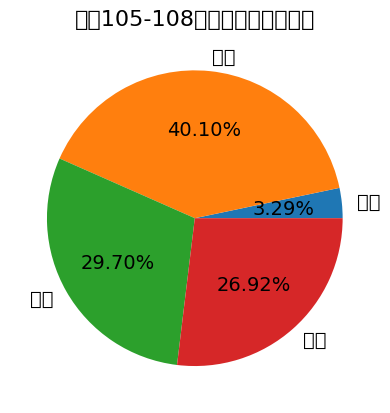

The script that saved this image:
import matplotlib.pyplot as plt

#設定字體:微軟正黑
plt.rcParams["font.family"] = "Microsoft JhengHei"

bmi_level_list = ["過輕","正常","過重","肥胖"]
total_pct_list = [0.0329, 0.401, 0.297, 0.2692]


plt.pie(total_pct_list, labels = bmi_level_list,
        autopct = "%.2f%%", #設定顯示每塊的小數點
        textprops={'fontsize': 14}) #設定字體大小
plt.title("民國105-108年台灣男性體位分布", fontsize = 16)
plt.show
plt.savefig("民國105-108年台灣男性體位分布.jpg", dpi =300, facecolor = "#EEEEEE")
